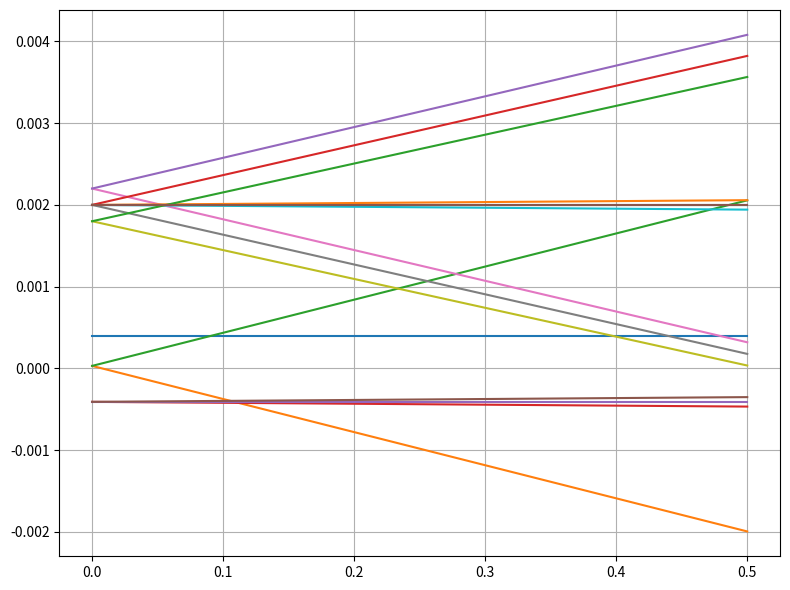

The script that saved this image:
import numpy as np
import matplotlib.pyplot as plt
from scipy.linalg import eigvalsh

"""
In this script an effective Hamiltonian of the first two orbital of a single QD for two particles (electron) is taken into account

The basis used is directly the one of symmetric and antisymmetric single-triplety states given in equations 6 and 8 of Knothe 2022 (same ordering)
There they consider orbitals n and n+1. We will set N=1, so we consider the first two orbitals of the QD.

In this basis the Hamitlonian is diagonal, and the eigenvalues are given by the energies of the two particles in the QD.

Parameters:

Cs11: energy of the 1 single-particle orbital and the screened electron-electron coulmob interaction
Ca12: energy of the orbitally antisymmetric states of two screened interacting electrons in single-particle orbitals 1 and 2
J: specific dot state characteristics, i.e., dot shape, gap, and mode number
Ec(2): effective charge on the dot when two electrons are present, i.e., the charging energy of the dot with two electrons

gperp: scattering inter-valley coupling
gzz: scattering intra-valley coupling
gz0,g0z: current-current coupling

g: spin g factor which should be equal in any orbital and we usually take as g = 2.0
gv1, gv2: valley g-factor which is different for each orbital

DeltaSO: SO gap which polarized the spin out-of-plane for 0 magnetic field

"""

# Parameters

Cs11 = 0.0 # eV
Ca12 = 2e-3 # eV
J = 1e-2 # eV
Ec2 = 0.0 # eV
gperp = 1e-2 # eV
gzz = 1e-3 # eV
g0z = 1e-3 # eV
gz0 = 1e-3 # eV
g = 2.0
gv1 = 35.0
gv2 = 28.0
DeltaSO = 1e-4 # eV

muB = 5.788e-5 # Bohr magneton in eV/T

# Magnetic field to iterate (we consider only the z component for the Zeeman effect)
arrayParameters = np.linspace(0.0, 0.5, 300) # in Tesla

def twoParticleFirstTwoOrbitalsSingleQDHamiltonian(magneticField):
    """Effective Hamiltonian for two particles in the first two orbitals of a single QD"""

    Hb = np.zeros((16, 16), dtype=np.complex128)

    # Diagonal elements for spatially symmetric states (both particles in the first orbital)
    Hb[0, 0] = Cs11 + (gzz + 4*gperp -g0z  - gz0) * J + Ec2
    Hb[1, 1] = Cs11 + (gzz  + g0z + gz0) * J + Ec2 - 2*gv1*muB*magneticField
    Hb[2, 2] = Cs11 + (gzz  + g0z + gz0) * J + Ec2 + 2*gv1*muB*magneticField
    Hb[3, 3] = Cs11 + (gzz - 4*gperp -g0z  - gz0) * J + Ec2 - g*muB*magneticField
    Hb[4, 4] = Cs11 + (gzz - 4*gperp -g0z  - gz0) * J + Ec2
    Hb[5, 5] = Cs11 + (gzz - 4*gperp -g0z  - gz0) * J + Ec2 + g*muB*magneticField

    # Diagonal elements for spatially antisymmetric states (one particle in each orbital)
    Hb[6, 6] = Ca12 - (gv1 + gv2)*muB*magneticField + Ec2 + 2*DeltaSO - g*muB*magneticField
    Hb[7, 7] = Ca12 - (gv1 + gv2)*muB*magneticField + Ec2
    Hb[8, 8] = Ca12 - (gv1 + gv2)*muB*magneticField + Ec2 - 2*DeltaSO + g*muB*magneticField
    Hb[9, 9] = Ca12 - g*muB*magneticField + Ec2
    Hb[10, 10] = Ca12 + Ec2
    Hb[11, 11] = Ca12 + Ec2 + g*muB*magneticField
    Hb[12, 12] = Ca12 + (gv1 + gv2)*muB*magneticField + Ec2 - 2*DeltaSO - g*muB*magneticField
    Hb[13, 13] = Ca12 + (gv1 + gv2)*muB*magneticField + Ec2
    Hb[14, 14] = Ca12 + (gv1 + gv2)*muB*magneticField + Ec2 + 2*DeltaSO + g*muB*magneticField
    Hb[15, 15] = Ca12 + Ec2

    return Hb

eigenvaluesList = []

for B in arrayParameters:
    H = twoParticleFirstTwoOrbitalsSingleQDHamiltonian(B)
    eigvals = []
    for i in range(16):
        eigvals.append(H[i, i])
    eigenvaluesList.append(eigvals)


eigenvaluesArray = np.array(eigenvaluesList).T

plt.figure(figsize=(8, 6))
for i, eig in enumerate(eigenvaluesArray):
    plt.plot(arrayParameters, eig, lw=1.5)


plt.grid(True)
plt.tight_layout()
plt.show()